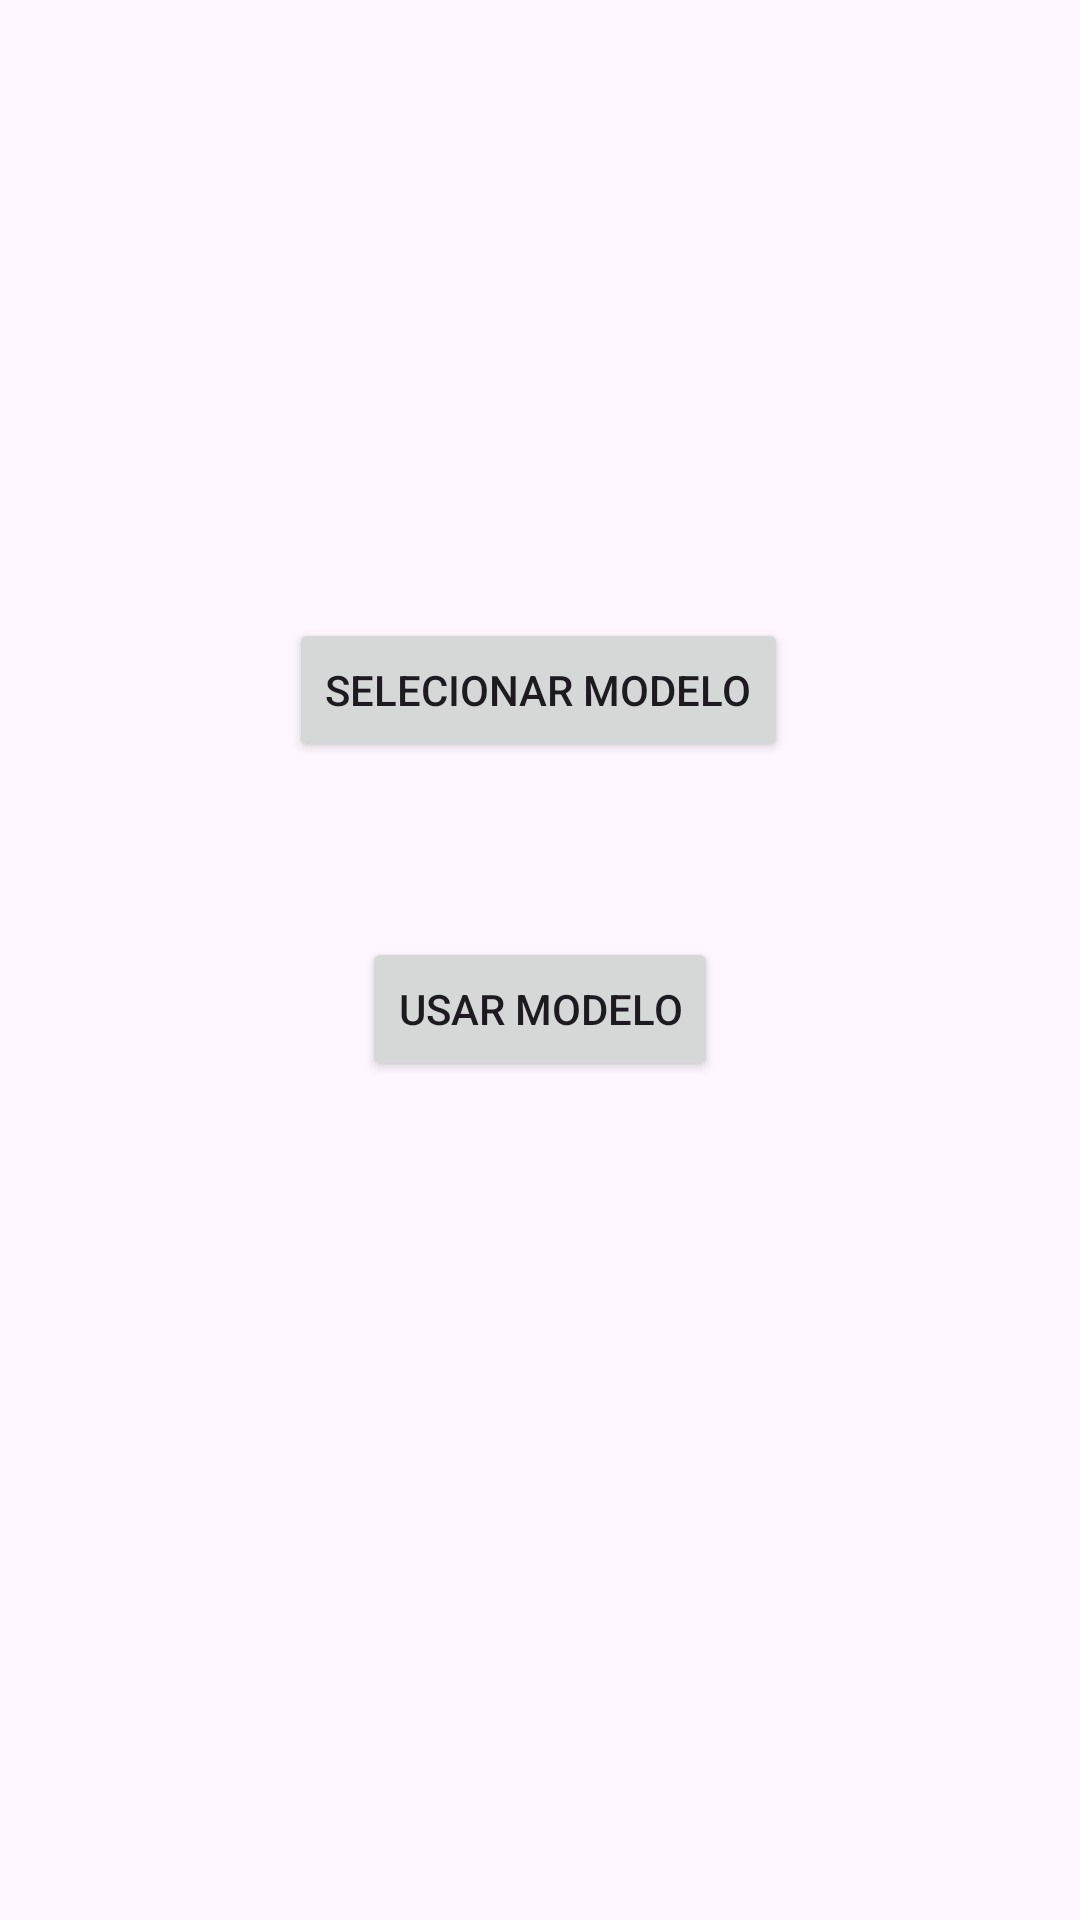

The Android layout XML behind this screen, and the referenced resources:
<!-- AndroidManifest.xml: activity theme Theme.TensorCube -->
<!-- res/layout/activity_menu.xml -->
<?xml version="1.0" encoding="utf-8"?>
<androidx.constraintlayout.widget.ConstraintLayout xmlns:android="http://schemas.android.com/apk/res/android"
    xmlns:app="http://schemas.android.com/apk/res-auto"
    xmlns:tools="http://schemas.android.com/tools"
    android:layout_width="match_parent"
    android:layout_height="match_parent">

    <Button
        android:id="@+id/id_boton_modelos"
        android:layout_width="wrap_content"
        android:layout_height="wrap_content"
        android:text="SELECIONAR MODELO"
        app:layout_constraintBottom_toBottomOf="parent"
        app:layout_constraintEnd_toEndOf="parent"
        app:layout_constraintHorizontal_bias="0.498"
        app:layout_constraintStart_toStartOf="parent"
        app:layout_constraintTop_toTopOf="parent"
        app:layout_constraintVertical_bias="0.348" />

    <Button
        android:id="@+id/idbtninference"
        android:layout_width="wrap_content"
        android:layout_height="wrap_content"
        android:text="USAR MODELO"
        app:layout_constraintBottom_toBottomOf="parent"
        app:layout_constraintEnd_toEndOf="parent"
        app:layout_constraintStart_toStartOf="parent"
        app:layout_constraintTop_toBottomOf="@+id/id_boton_modelos"
        app:layout_constraintVertical_bias="0.173" />
</androidx.constraintlayout.widget.ConstraintLayout>
<!-- resources referenced by this layout -->
<resources>
  <style name="Theme.TensorCube" parent="Base.Theme.TensorCube" />
  <style name="Base.Theme.TensorCube" parent="Theme.Material3.Light.NoActionBar">
          
          
      </style>
</resources>
